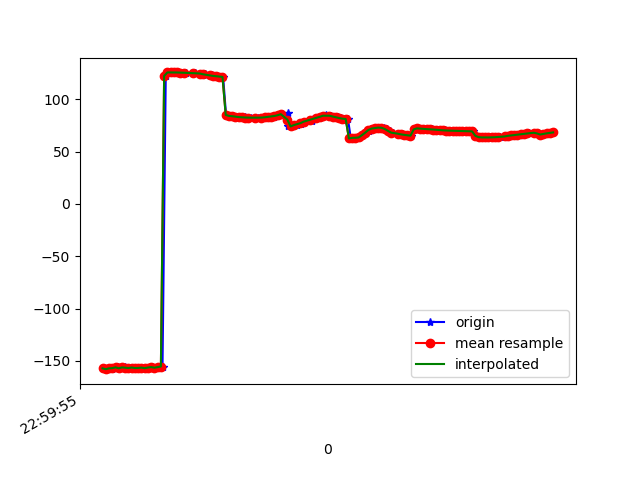

Values plotted in this chart, from the file beside it:
1617836396051, 532039607084054, -157.19763, 22.631405, -21.300442
1617836396068, 532039626314824, -158, 23.14, -20.94
1617836396091, 532039645545594, -157.2, 23.01, -21.44
1617836396101, 532039664776364, -157.5, 22.95, -20.85
1617836396117, 532039684007134, -156.5, 23.29, -22.06
1617836396136, 532039703237904, -156.2, 22.77, -21.94
1617836396156, 532039722468674, -157.1, 23.02, -21.08
1617836396176, 532039741699444, -156.3, 22.89, -21.69
1617836396194, 532039760930214, -156.6, 22.88, -20.93
1617836396213, 532039780160984, -156.9, 24.2, -20.89
1617836396230, 532039799391754, -156.4, 24.27, -21.22
1617836396255, 532039818622524, -156.9, 24.42, -20.44
1617836396269, 532039837853294, -156.8, 25.56, -20.87
1617836396287, 532039857084064, -156.5, 25.41, -21.05
1617836396307, 532039876314834, -157, 25.57, -20.43
1617836396326, 532039895545604, -156.4, 26.53, -21.35
1617836396345, 532039914776374, -156, 26.47, -21.55
1617836396365, 532039934007144, -156.6, 26.52, -20.89
1617836396390, 532039953237914, -156, 27.19, -21.59
1617836396410, 532039972468684, -155.4, 27.19, -21.93
1617836396430, 532039991699454, 122.4, 25.15, -20.15
1617836396446, 532040010930224, 125.8, 27.31, -21.78
1617836396465, 532040030160994, 125.8, 27.28, -21.74
1617836396482, 532040049391764, 125.7, 27.23, -21.69
1617836396507, 532040068622534, 125.7, 27.21, -21.63
1617836396525, 532040087853304, 125.6, 27.22, -21.54
1617836396551, 532040107084074, 125.5, 27.25, -21.42
1617836396555, 532040126314844, 125.4, 27.25, -21.27
1617836396610, 532040145545614, 125.2, 27.19, -21.08
1617836396613, 532040164776384, 125, 27.1, -20.84
1617836396649, 532040184007154, 124.7, 27.03, -20.6
1617836396670, 532040203237924, 124.4, 27.03, -20.3
1617836396673, 532040222468694, 124, 27.13, -19.9
1617836396676, 532040241699464, 123.6, 27.39, -19.42
1617836396713, 532040260930234, 123.2, 27.77, -18.98
1617836396715, 532040280161004, 122.8, 28.11, -18.63
1617836396724, 532040299391774, 122.5, 28.21, -18.38
1617836396747, 532040318622544, 122.2, 28.02, -18.22
1617836396765, 532040337853314, 121.8, 27.66, -18.09
1617836396784, 532040357084084, 121.5, 27.31, -17.92
1617836396802, 532040376314854, 85.14, 27.22, -19.15
1617836396822, 532040395545624, 84.19, 27.23, -17.39
1617836396840, 532040414776394, 83.9, 27.51, -17.07
1617836396860, 532040434007164, 83.62, 27.85, -16.72
1617836396878, 532040453237934, 83.35, 28.13, -16.32
1617836396898, 532040472468704, 83.07, 28.36, -15.89
1617836396918, 532040491699474, 82.83, 28.63, -15.44
1617836396935, 532040510930244, 82.65, 28.91, -15
1617836396955, 532040530161014, 82.54, 29.18, -14.56
1617836396980, 532040549511660, 82.5, 29.36, -14.12
1617836396999, 532040568742430, 82.51, 29.49, -13.72
1617836397024, 532040587973200, 82.6, 29.68, -13.38
1617836397047, 532040607203970, 82.75, 30, -13.18
1617836397058, 532040626434740, 82.96, 30.41, -13.11
1617836397075, 532040645665510, 83.25, 30.57, -13.13
1617836397095, 532040664896280, 83.62, 30.42, -13.3
1617836397112, 532040684127050, 84.14, 30.07, -13.79
1617836397137, 532040703357820, 84.85, 29.6, -14.67
1617836397147, 532040722588590, 85.85, 29, -15.95
1617836397182, 532040741819360, 87.21, 28.01, -17.63
1617836397185, 532040761050130, 74.18, 27.83, -19.59
... 85 more rows
